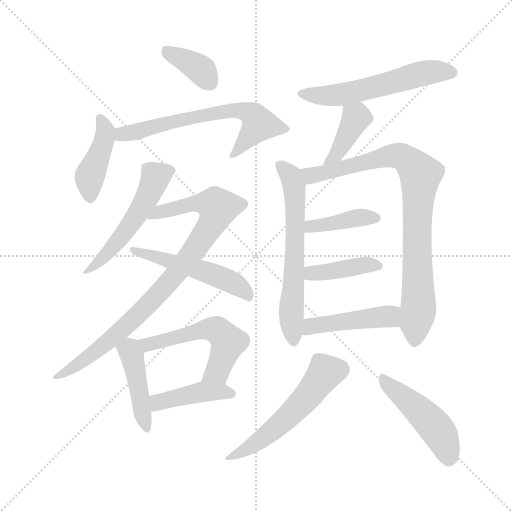
t = 0.00 s
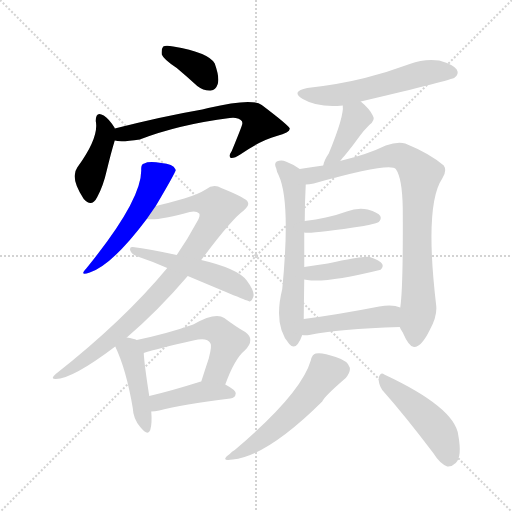
t = 2.43 s
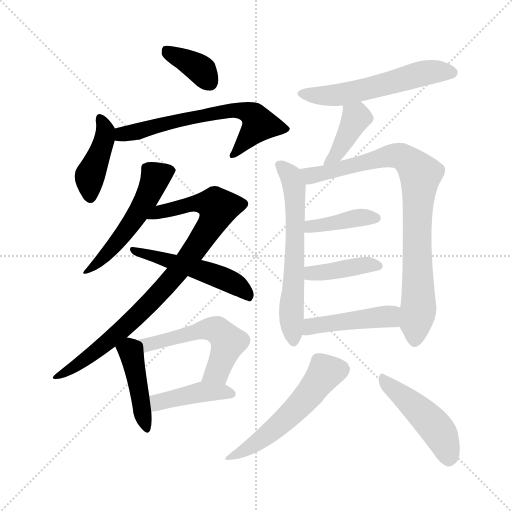
t = 4.86 s
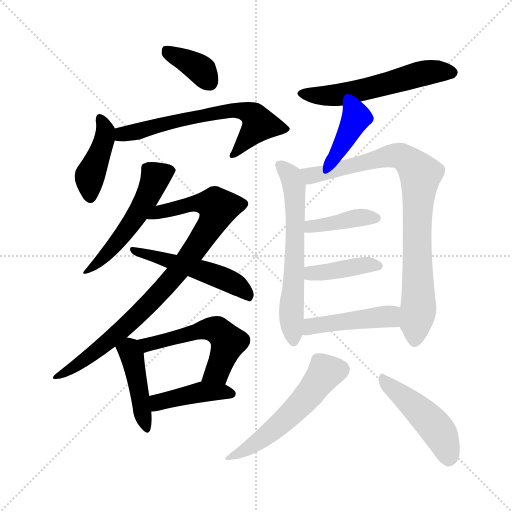
t = 7.28 s
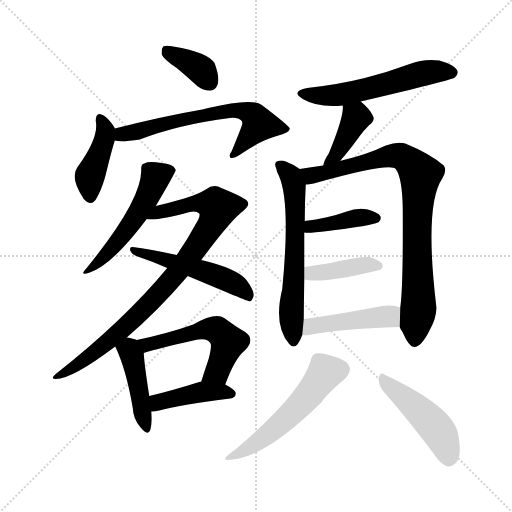
t = 9.71 s
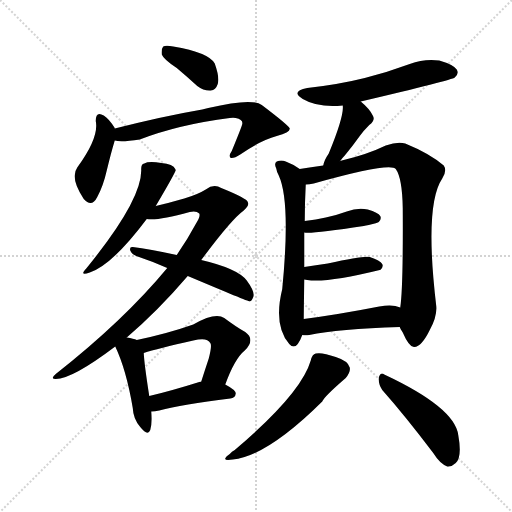
t = 12.14 s

The animated SVG that drew these frames (rendered in a browser with its animation timeline set to each time). Animation: 18 CSS @keyframes rules; one cycle of 12.14 s.

<svg version="1.1" viewBox="0 0 1024 1024" xmlns="http://www.w3.org/2000/svg">
  <g stroke="lightgray" stroke-dasharray="1,1" stroke-width="1" transform="scale(4, 4)">
    <line x1="0" y1="0" x2="256" y2="256"></line>
    <line x1="256" y1="0" x2="0" y2="256"></line>
    <line x1="128" y1="0" x2="128" y2="256"></line>
    <line x1="0" y1="128" x2="256" y2="128"></line>
  </g>
<g transform="scale(1, -1) translate(0, -900)">
   <style type="text/css">
    @keyframes keyframes0 {
      from {
       stroke: blue;
       stroke-dashoffset: 368;
       stroke-width: 128;
       }
       55% {
       animation-timing-function: step-end;
       stroke: blue;
       stroke-dashoffset: 0;
       stroke-width: 128;
       }
       to {
       stroke: black;
       stroke-width: 1024;
       }
       }
       #make-me-a-hanzi-animation-0 {
         animation: keyframes0 0.549479s both;
         animation-delay: 0.000000s;
         animation-timing-function: linear;
       }
    @keyframes keyframes1 {
      from {
       stroke: blue;
       stroke-dashoffset: 417;
       stroke-width: 128;
       }
       58% {
       animation-timing-function: step-end;
       stroke: blue;
       stroke-dashoffset: 0;
       stroke-width: 128;
       }
       to {
       stroke: black;
       stroke-width: 1024;
       }
       }
       #make-me-a-hanzi-animation-1 {
         animation: keyframes1 0.589355s both;
         animation-delay: 0.549479s;
         animation-timing-function: linear;
       }
    @keyframes keyframes2 {
      from {
       stroke: blue;
       stroke-dashoffset: 639;
       stroke-width: 128;
       }
       68% {
       animation-timing-function: step-end;
       stroke: blue;
       stroke-dashoffset: 0;
       stroke-width: 128;
       }
       to {
       stroke: black;
       stroke-width: 1024;
       }
       }
       #make-me-a-hanzi-animation-2 {
         animation: keyframes2 0.770020s both;
         animation-delay: 1.138835s;
         animation-timing-function: linear;
       }
    @keyframes keyframes3 {
      from {
       stroke: blue;
       stroke-dashoffset: 520;
       stroke-width: 128;
       }
       63% {
       animation-timing-function: step-end;
       stroke: blue;
       stroke-dashoffset: 0;
       stroke-width: 128;
       }
       to {
       stroke: black;
       stroke-width: 1024;
       }
       }
       #make-me-a-hanzi-animation-3 {
         animation: keyframes3 0.673177s both;
         animation-delay: 1.908854s;
         animation-timing-function: linear;
       }
    @keyframes keyframes4 {
      from {
       stroke: blue;
       stroke-dashoffset: 872;
       stroke-width: 128;
       }
       74% {
       animation-timing-function: step-end;
       stroke: blue;
       stroke-dashoffset: 0;
       stroke-width: 128;
       }
       to {
       stroke: black;
       stroke-width: 1024;
       }
       }
       #make-me-a-hanzi-animation-4 {
         animation: keyframes4 0.959635s both;
         animation-delay: 2.582031s;
         animation-timing-function: linear;
       }
    @keyframes keyframes5 {
      from {
       stroke: blue;
       stroke-dashoffset: 510;
       stroke-width: 128;
       }
       62% {
       animation-timing-function: step-end;
       stroke: blue;
       stroke-dashoffset: 0;
       stroke-width: 128;
       }
       to {
       stroke: black;
       stroke-width: 1024;
       }
       }
       #make-me-a-hanzi-animation-5 {
         animation: keyframes5 0.665039s both;
         animation-delay: 3.541667s;
         animation-timing-function: linear;
       }
    @keyframes keyframes6 {
      from {
       stroke: blue;
       stroke-dashoffset: 431;
       stroke-width: 128;
       }
       58% {
       animation-timing-function: step-end;
       stroke: blue;
       stroke-dashoffset: 0;
       stroke-width: 128;
       }
       to {
       stroke: black;
       stroke-width: 1024;
       }
       }
       #make-me-a-hanzi-animation-6 {
         animation: keyframes6 0.600749s both;
         animation-delay: 4.206706s;
         animation-timing-function: linear;
       }
    @keyframes keyframes7 {
      from {
       stroke: blue;
       stroke-dashoffset: 537;
       stroke-width: 128;
       }
       64% {
       animation-timing-function: step-end;
       stroke: blue;
       stroke-dashoffset: 0;
       stroke-width: 128;
       }
       to {
       stroke: black;
       stroke-width: 1024;
       }
       }
       #make-me-a-hanzi-animation-7 {
         animation: keyframes7 0.687012s both;
         animation-delay: 4.807454s;
         animation-timing-function: linear;
       }
    @keyframes keyframes8 {
      from {
       stroke: blue;
       stroke-dashoffset: 418;
       stroke-width: 128;
       }
       58% {
       animation-timing-function: step-end;
       stroke: blue;
       stroke-dashoffset: 0;
       stroke-width: 128;
       }
       to {
       stroke: black;
       stroke-width: 1024;
       }
       }
       #make-me-a-hanzi-animation-8 {
         animation: keyframes8 0.590169s both;
         animation-delay: 5.494466s;
         animation-timing-function: linear;
       }
    @keyframes keyframes9 {
      from {
       stroke: blue;
       stroke-dashoffset: 558;
       stroke-width: 128;
       }
       64% {
       animation-timing-function: step-end;
       stroke: blue;
       stroke-dashoffset: 0;
       stroke-width: 128;
       }
       to {
       stroke: black;
       stroke-width: 1024;
       }
       }
       #make-me-a-hanzi-animation-9 {
         animation: keyframes9 0.704102s both;
         animation-delay: 6.084635s;
         animation-timing-function: linear;
       }
    @keyframes keyframes10 {
      from {
       stroke: blue;
       stroke-dashoffset: 396;
       stroke-width: 128;
       }
       56% {
       animation-timing-function: step-end;
       stroke: blue;
       stroke-dashoffset: 0;
       stroke-width: 128;
       }
       to {
       stroke: black;
       stroke-width: 1024;
       }
       }
       #make-me-a-hanzi-animation-10 {
         animation: keyframes10 0.572266s both;
         animation-delay: 6.788737s;
         animation-timing-function: linear;
       }
    @keyframes keyframes11 {
      from {
       stroke: blue;
       stroke-dashoffset: 620;
       stroke-width: 128;
       }
       67% {
       animation-timing-function: step-end;
       stroke: blue;
       stroke-dashoffset: 0;
       stroke-width: 128;
       }
       to {
       stroke: black;
       stroke-width: 1024;
       }
       }
       #make-me-a-hanzi-animation-11 {
         animation: keyframes11 0.754557s both;
         animation-delay: 7.361003s;
         animation-timing-function: linear;
       }
    @keyframes keyframes12 {
      from {
       stroke: blue;
       stroke-dashoffset: 846;
       stroke-width: 128;
       }
       73% {
       animation-timing-function: step-end;
       stroke: blue;
       stroke-dashoffset: 0;
       stroke-width: 128;
       }
       to {
       stroke: black;
       stroke-width: 1024;
       }
       }
       #make-me-a-hanzi-animation-12 {
         animation: keyframes12 0.938477s both;
         animation-delay: 8.115560s;
         animation-timing-function: linear;
       }
    @keyframes keyframes13 {
      from {
       stroke: blue;
       stroke-dashoffset: 399;
       stroke-width: 128;
       }
       56% {
       animation-timing-function: step-end;
       stroke: blue;
       stroke-dashoffset: 0;
       stroke-width: 128;
       }
       to {
       stroke: black;
       stroke-width: 1024;
       }
       }
       #make-me-a-hanzi-animation-13 {
         animation: keyframes13 0.574707s both;
         animation-delay: 9.054036s;
         animation-timing-function: linear;
       }
    @keyframes keyframes14 {
      from {
       stroke: blue;
       stroke-dashoffset: 407;
       stroke-width: 128;
       }
       57% {
       animation-timing-function: step-end;
       stroke: blue;
       stroke-dashoffset: 0;
       stroke-width: 128;
       }
       to {
       stroke: black;
       stroke-width: 1024;
       }
       }
       #make-me-a-hanzi-animation-14 {
         animation: keyframes14 0.581217s both;
         animation-delay: 9.628743s;
         animation-timing-function: linear;
       }
    @keyframes keyframes15 {
      from {
       stroke: blue;
       stroke-dashoffset: 447;
       stroke-width: 128;
       }
       59% {
       animation-timing-function: step-end;
       stroke: blue;
       stroke-dashoffset: 0;
       stroke-width: 128;
       }
       to {
       stroke: black;
       stroke-width: 1024;
       }
       }
       #make-me-a-hanzi-animation-15 {
         animation: keyframes15 0.613770s both;
         animation-delay: 10.209961s;
         animation-timing-function: linear;
       }
    @keyframes keyframes16 {
      from {
       stroke: blue;
       stroke-dashoffset: 538;
       stroke-width: 128;
       }
       64% {
       animation-timing-function: step-end;
       stroke: blue;
       stroke-dashoffset: 0;
       stroke-width: 128;
       }
       to {
       stroke: black;
       stroke-width: 1024;
       }
       }
       #make-me-a-hanzi-animation-16 {
         animation: keyframes16 0.687826s both;
         animation-delay: 10.823730s;
         animation-timing-function: linear;
       }
    @keyframes keyframes17 {
      from {
       stroke: blue;
       stroke-dashoffset: 465;
       stroke-width: 128;
       }
       60% {
       animation-timing-function: step-end;
       stroke: blue;
       stroke-dashoffset: 0;
       stroke-width: 128;
       }
       to {
       stroke: black;
       stroke-width: 1024;
       }
       }
       #make-me-a-hanzi-animation-17 {
         animation: keyframes17 0.628418s both;
         animation-delay: 11.511556s;
         animation-timing-function: linear;
       }
</style>
<path d="M 353.5 764.0 Q 372.5 748.0 394.5 728.0 Q 407.5 718.0 421.5 719.0 Q 431.5 720.0 435.5 732.0 Q 439.5 745.0 429.5 773.0 Q 417.5 795.0 346.5 807.0 Q 331.5 810.0 326.5 807.0 Q 322.5 803.0 323.5 791.0 Q 327.5 781.0 353.5 764.0 Z" fill="lightgray"></path> 
<path d="M 229.5 643.0 L 229.5 644.0 Q 217.5 663.0 207.5 669.0 Q 191.5 679.0 191.5 658.0 Q 198.5 625.0 154.5 565.0 Q 139.5 544.0 167.5 502.0 Q 183.5 484.0 194.5 506.0 Q 206.5 528.0 213.5 559.0 Q 222.5 596.0 229.5 619.0 L 229.5 643.0 Z" fill="lightgray"></path> 
<path d="M 229.5 619.0 Q 241.5 615.0 279.5 621.0 Q 357.5 651.0 459.5 664.0 Q 466.5 665.0 471.5 664.0 Q 486.5 661.0 484.5 652.0 Q 484.5 649.0 463.5 598.0 Q 456.5 588.0 461.5 584.0 Q 468.5 583.0 480.5 591.0 Q 520.5 619.0 553.5 628.0 Q 580.5 635.0 579.5 643.0 Q 576.5 650.0 523.5 690.0 Q 504.5 705.0 416.5 684.0 Q 410.5 683.0 404.5 681.0 Q 328.5 668.0 229.5 643.0 C 200.5 636.0 199.5 623.0 229.5 619.0 Z" fill="lightgray"></path> 
<path d="M 311.5 488.0 Q 350.5 554.0 351.5 560.0 Q 350.5 561.0 350.5 562.0 Q 346.5 572.0 322.5 574.0 Q 297.5 578.0 288.5 573.0 Q 281.5 572.0 282.5 559.0 Q 282.5 498.0 172.5 363.0 Q 157.5 347.0 179.5 355.0 Q 224.5 370.0 293.5 462.0 L 311.5 488.0 Z" fill="lightgray"></path> 
<path d="M 253.5 225.0 Q 316.5 279.0 375.5 348.0 L 402.5 380.0 Q 462.5 461.0 487.5 479.0 Q 499.5 489.0 495.5 496.0 Q 494.5 503.0 442.5 524.0 Q 427.5 533.0 411.5 521.0 Q 395.5 511.0 368.5 503.0 Q 337.5 494.0 311.5 488.0 C 282.5 481.0 263.5 462.0 293.5 462.0 Q 314.5 458.0 379.5 476.0 Q 392.5 479.0 398.5 473.0 Q 401.5 467.0 391.5 452.0 Q 375.5 422.0 353.5 390.0 L 334.5 364.0 Q 247.5 259.0 111.5 152.0 Q 99.5 142.0 111.5 142.0 Q 144.5 142.0 230.5 207.0 L 253.5 225.0 Z" fill="lightgray"></path> 
<path d="M 375.5 348.0 Q 496.5 297.0 499.5 297.0 Q 503.5 298.0 506.5 306.0 Q 510.5 316.0 493.5 339.0 Q 475.5 363.0 402.5 380.0 L 353.5 390.0 Q 298.5 402.0 265.5 406.0 Q 258.5 407.0 260.5 399.0 Q 263.5 392.0 272.5 388.0 Q 302.5 378.0 334.5 364.0 L 375.5 348.0 Z" fill="lightgray"></path> 
<path d="M 273.5 220.0 Q 267.5 223.0 253.5 225.0 C 223.5 230.0 219.5 231.0 230.5 207.0 Q 252.5 161.0 265.5 84.0 Q 266.5 62.0 280.5 46.0 Q 295.5 27.0 300.5 40.0 Q 304.5 53.0 302.5 77.0 L 298.5 108.0 Q 288.5 172.0 287.5 194.0 C 286.5 215.0 286.5 215.0 273.5 220.0 Z" fill="lightgray"></path> 
<path d="M 450.5 131.0 Q 469.5 183.0 489.5 199.0 Q 511.5 221.0 490.5 236.0 Q 472.5 246.0 448.5 264.0 Q 430.5 276.0 386.5 251.0 Q 335.5 233.0 273.5 220.0 C 244.5 214.0 258.5 185.0 287.5 194.0 Q 314.5 203.0 386.5 219.0 Q 414.5 226.0 420.5 214.0 Q 424.5 210.0 417.5 183.0 Q 410.5 162.0 402.5 137.0 C 393.5 108.0 439.5 103.0 450.5 131.0 Z" fill="lightgray"></path> 
<path d="M 302.5 77.0 Q 309.5 77.0 318.5 79.0 Q 363.5 91.0 460.5 103.0 Q 470.5 104.0 471.5 113.0 Q 471.5 120.0 450.5 131.0 L 402.5 137.0 Q 399.5 137.0 398.5 136.0 Q 341.5 118.0 298.5 108.0 C 269.5 101.0 272.5 75.0 302.5 77.0 Z" fill="lightgray"></path> 
<path d="M 721.5 697.0 Q 904.5 740.0 909.5 745.0 Q 918.5 752.0 913.5 761.0 Q 906.5 771.0 878.5 779.0 Q 848.5 783.0 819.5 772.0 Q 776.5 756.0 729.5 744.0 Q 677.5 731.0 614.5 724.0 Q 580.5 717.0 605.5 702.0 Q 636.5 684.0 685.5 689.0 L 721.5 697.0 Z" fill="lightgray"></path> 
<path d="M 680.5 578.0 Q 684.5 584.0 689.5 589.0 Q 704.5 607.0 719.5 628.0 Q 726.5 638.0 738.5 650.0 Q 751.5 660.0 745.5 669.0 Q 739.5 682.0 721.5 697.0 C 698.5 717.0 684.5 719.0 685.5 689.0 Q 688.5 668.0 657.5 593.0 Q 648.5 580.0 646.5 569.0 C 639.5 540.0 662.5 554.0 680.5 578.0 Z" fill="lightgray"></path> 
<path d="M 599.5 562.0 Q 587.5 571.0 571.5 577.0 Q 562.5 581.0 553.5 577.0 Q 547.5 573.0 552.5 563.0 Q 553.5 556.0 557.5 549.0 Q 581.5 497.0 564.5 322.0 Q 546.5 249.0 578.5 212.0 Q 587.5 202.0 595.5 212.0 Q 601.5 221.0 604.5 230.0 L 607.5 262.0 Q 607.5 271.0 608.5 341.0 L 608.5 366.0 Q 608.5 406.0 608.5 435.0 L 609.5 458.0 Q 609.5 494.0 611.5 531.0 C 612.5 553.0 612.5 553.0 599.5 562.0 Z" fill="lightgray"></path> 
<path d="M 799.5 246.0 Q 800.5 242.0 805.5 235.0 Q 818.5 205.0 828.5 206.0 Q 843.5 207.0 859.5 240.0 Q 874.5 267.0 872.5 288.0 Q 848.5 490.0 884.5 543.0 Q 894.5 559.0 887.5 569.0 Q 859.5 593.0 810.5 613.0 Q 794.5 617.0 771.5 609.0 Q 734.5 591.0 683.5 579.0 Q 682.5 579.0 680.5 578.0 L 646.5 569.0 Q 621.5 566.0 599.5 562.0 C 569.5 557.0 581.5 527.0 611.5 531.0 Q 618.5 531.0 627.5 533.0 Q 780.5 576.0 791.5 562.0 Q 804.5 544.0 805.5 484.0 Q 806.5 325.0 800.5 285.0 L 799.5 246.0 Z" fill="lightgray"></path> 
<path d="M 608.5 435.0 Q 623.5 432.0 727.5 448.0 Q 731.5 449.0 737.5 450.0 Q 755.5 454.0 757.5 456.0 Q 763.5 462.0 760.5 468.0 Q 756.5 475.0 735.5 481.0 Q 714.5 485.0 693.5 477.0 Q 674.5 470.0 651.5 465.0 Q 632.5 461.0 609.5 458.0 C 579.5 454.0 578.5 438.0 608.5 435.0 Z" fill="lightgray"></path> 
<path d="M 608.5 341.0 Q 611.5 341.0 614.5 340.0 Q 653.5 334.0 759.5 360.0 L 760.5 360.0 Q 767.5 366.0 764.5 372.0 Q 760.5 379.0 739.5 386.0 Q 727.5 389.0 655.5 373.0 Q 631.5 370.0 608.5 366.0 C 578.5 361.0 578.5 345.0 608.5 341.0 Z" fill="lightgray"></path> 
<path d="M 604.5 230.0 Q 610.5 229.0 618.5 230.0 Q 676.5 242.0 799.5 246.0 C 829.5 247.0 828.5 275.0 800.5 285.0 Q 785.5 292.0 758.5 287.0 Q 676.5 271.0 607.5 262.0 C 577.5 258.0 574.5 232.0 604.5 230.0 Z" fill="lightgray"></path> 
<path d="M 621.5 179.0 Q 602.5 113.0 469.5 0.0 Q 463.5 -3.0 459.5 -8.0 Q 438.5 -23.0 465.5 -19.0 Q 534.5 -12.0 644.5 97.0 Q 647.5 106.0 691.5 144.0 Q 701.5 156.0 699.5 165.0 Q 696.5 178.0 671.5 186.0 Q 643.5 196.0 631.5 193.0 Q 624.5 192.0 621.5 179.0 Z" fill="lightgray"></path> 
<path d="M 764.5 120.0 Q 810.5 68.0 866.5 -6.0 Q 879.5 -27.0 894.5 -33.0 Q 903.5 -34.0 911.5 -26.0 Q 924.5 -14.0 916.5 30.0 Q 909.5 85.0 768.5 151.0 Q 761.5 157.0 757.5 145.0 Q 756.5 132.0 764.5 120.0 Z" fill="lightgray"></path> 
      <clipPath id="make-me-a-hanzi-clip-0">
      <path d="M 353.5 764.0 Q 372.5 748.0 394.5 728.0 Q 407.5 718.0 421.5 719.0 Q 431.5 720.0 435.5 732.0 Q 439.5 745.0 429.5 773.0 Q 417.5 795.0 346.5 807.0 Q 331.5 810.0 326.5 807.0 Q 322.5 803.0 323.5 791.0 Q 327.5 781.0 353.5 764.0 Z" fill="lightgray"></path>
      </clipPath>
      <path clip-path="url(#make-me-a-hanzi-clip-0)" d="M 331.5 801.0 L 397.5 764.0 L 419.5 735.0 " fill="none" id="make-me-a-hanzi-animation-0" stroke-dasharray="240 480" stroke-linecap="round"></path>

      <clipPath id="make-me-a-hanzi-clip-1">
      <path d="M 229.5 643.0 L 229.5 644.0 Q 217.5 663.0 207.5 669.0 Q 191.5 679.0 191.5 658.0 Q 198.5 625.0 154.5 565.0 Q 139.5 544.0 167.5 502.0 Q 183.5 484.0 194.5 506.0 Q 206.5 528.0 213.5 559.0 Q 222.5 596.0 229.5 619.0 L 229.5 643.0 Z" fill="lightgray"></path>
      </clipPath>
      <path clip-path="url(#make-me-a-hanzi-clip-1)" d="M 200.5 663.0 L 209.5 625.0 L 179.5 544.0 L 180.5 508.0 " fill="none" id="make-me-a-hanzi-animation-1" stroke-dasharray="289 578" stroke-linecap="round"></path>

      <clipPath id="make-me-a-hanzi-clip-2">
      <path d="M 229.5 619.0 Q 241.5 615.0 279.5 621.0 Q 357.5 651.0 459.5 664.0 Q 466.5 665.0 471.5 664.0 Q 486.5 661.0 484.5 652.0 Q 484.5 649.0 463.5 598.0 Q 456.5 588.0 461.5 584.0 Q 468.5 583.0 480.5 591.0 Q 520.5 619.0 553.5 628.0 Q 580.5 635.0 579.5 643.0 Q 576.5 650.0 523.5 690.0 Q 504.5 705.0 416.5 684.0 Q 410.5 683.0 404.5 681.0 Q 328.5 668.0 229.5 643.0 C 200.5 636.0 199.5 623.0 229.5 619.0 Z" fill="lightgray"></path>
      </clipPath>
      <path clip-path="url(#make-me-a-hanzi-clip-2)" d="M 234.5 625.0 L 332.5 654.0 L 452.5 679.0 L 499.5 674.0 L 518.5 652.0 L 464.5 591.0 " fill="none" id="make-me-a-hanzi-animation-2" stroke-dasharray="511 1022" stroke-linecap="round"></path>

      <clipPath id="make-me-a-hanzi-clip-3">
      <path d="M 311.5 488.0 Q 350.5 554.0 351.5 560.0 Q 350.5 561.0 350.5 562.0 Q 346.5 572.0 322.5 574.0 Q 297.5 578.0 288.5 573.0 Q 281.5 572.0 282.5 559.0 Q 282.5 498.0 172.5 363.0 Q 157.5 347.0 179.5 355.0 Q 224.5 370.0 293.5 462.0 L 311.5 488.0 Z" fill="lightgray"></path>
      </clipPath>
      <path clip-path="url(#make-me-a-hanzi-clip-3)" d="M 347.5 559.0 L 311.5 546.0 L 259.5 447.0 L 226.5 405.0 L 181.5 364.0 " fill="none" id="make-me-a-hanzi-animation-3" stroke-dasharray="392 784" stroke-linecap="round"></path>

      <clipPath id="make-me-a-hanzi-clip-4">
      <path d="M 253.5 225.0 Q 316.5 279.0 375.5 348.0 L 402.5 380.0 Q 462.5 461.0 487.5 479.0 Q 499.5 489.0 495.5 496.0 Q 494.5 503.0 442.5 524.0 Q 427.5 533.0 411.5 521.0 Q 395.5 511.0 368.5 503.0 Q 337.5 494.0 311.5 488.0 C 282.5 481.0 263.5 462.0 293.5 462.0 Q 314.5 458.0 379.5 476.0 Q 392.5 479.0 398.5 473.0 Q 401.5 467.0 391.5 452.0 Q 375.5 422.0 353.5 390.0 L 334.5 364.0 Q 247.5 259.0 111.5 152.0 Q 99.5 142.0 111.5 142.0 Q 144.5 142.0 230.5 207.0 L 253.5 225.0 Z" fill="lightgray"></path>
      </clipPath>
      <path clip-path="url(#make-me-a-hanzi-clip-4)" d="M 298.5 468.0 L 399.5 495.0 L 436.5 485.0 L 430.5 465.0 L 391.5 402.0 L 312.5 307.0 L 212.5 212.0 L 115.5 147.0 " fill="none" id="make-me-a-hanzi-animation-4" stroke-dasharray="744 1488" stroke-linecap="round"></path>

      <clipPath id="make-me-a-hanzi-clip-5">
      <path d="M 375.5 348.0 Q 496.5 297.0 499.5 297.0 Q 503.5 298.0 506.5 306.0 Q 510.5 316.0 493.5 339.0 Q 475.5 363.0 402.5 380.0 L 353.5 390.0 Q 298.5 402.0 265.5 406.0 Q 258.5 407.0 260.5 399.0 Q 263.5 392.0 272.5 388.0 Q 302.5 378.0 334.5 364.0 L 375.5 348.0 Z" fill="lightgray"></path>
      </clipPath>
      <path clip-path="url(#make-me-a-hanzi-clip-5)" d="M 267.5 399.0 L 452.5 341.0 L 500.5 304.0 " fill="none" id="make-me-a-hanzi-animation-5" stroke-dasharray="382 764" stroke-linecap="round"></path>

      <clipPath id="make-me-a-hanzi-clip-6">
      <path d="M 273.5 220.0 Q 267.5 223.0 253.5 225.0 C 223.5 230.0 219.5 231.0 230.5 207.0 Q 252.5 161.0 265.5 84.0 Q 266.5 62.0 280.5 46.0 Q 295.5 27.0 300.5 40.0 Q 304.5 53.0 302.5 77.0 L 298.5 108.0 Q 288.5 172.0 287.5 194.0 C 286.5 215.0 286.5 215.0 273.5 220.0 Z" fill="lightgray"></path>
      </clipPath>
      <path clip-path="url(#make-me-a-hanzi-clip-6)" d="M 241.5 205.0 L 259.5 197.0 L 264.5 188.0 L 291.5 46.0 " fill="none" id="make-me-a-hanzi-animation-6" stroke-dasharray="303 606" stroke-linecap="round"></path>

      <clipPath id="make-me-a-hanzi-clip-7">
      <path d="M 450.5 131.0 Q 469.5 183.0 489.5 199.0 Q 511.5 221.0 490.5 236.0 Q 472.5 246.0 448.5 264.0 Q 430.5 276.0 386.5 251.0 Q 335.5 233.0 273.5 220.0 C 244.5 214.0 258.5 185.0 287.5 194.0 Q 314.5 203.0 386.5 219.0 Q 414.5 226.0 420.5 214.0 Q 424.5 210.0 417.5 183.0 Q 410.5 162.0 402.5 137.0 C 393.5 108.0 439.5 103.0 450.5 131.0 Z" fill="lightgray"></path>
      </clipPath>
      <path clip-path="url(#make-me-a-hanzi-clip-7)" d="M 282.5 216.0 L 293.5 210.0 L 404.5 241.0 L 434.5 240.0 L 455.5 213.0 L 434.5 157.0 L 409.5 142.0 " fill="none" id="make-me-a-hanzi-animation-7" stroke-dasharray="409 818" stroke-linecap="round"></path>

      <clipPath id="make-me-a-hanzi-clip-8">
      <path d="M 302.5 77.0 Q 309.5 77.0 318.5 79.0 Q 363.5 91.0 460.5 103.0 Q 470.5 104.0 471.5 113.0 Q 471.5 120.0 450.5 131.0 L 402.5 137.0 Q 399.5 137.0 398.5 136.0 Q 341.5 118.0 298.5 108.0 C 269.5 101.0 272.5 75.0 302.5 77.0 Z" fill="lightgray"></path>
      </clipPath>
      <path clip-path="url(#make-me-a-hanzi-clip-8)" d="M 305.5 85.0 L 321.5 97.0 L 405.5 116.0 L 461.5 112.0 " fill="none" id="make-me-a-hanzi-animation-8" stroke-dasharray="290 580" stroke-linecap="round"></path>

      <clipPath id="make-me-a-hanzi-clip-9">
      <path d="M 721.5 697.0 Q 904.5 740.0 909.5 745.0 Q 918.5 752.0 913.5 761.0 Q 906.5 771.0 878.5 779.0 Q 848.5 783.0 819.5 772.0 Q 776.5 756.0 729.5 744.0 Q 677.5 731.0 614.5 724.0 Q 580.5 717.0 605.5 702.0 Q 636.5 684.0 685.5 689.0 L 721.5 697.0 Z" fill="lightgray"></path>
      </clipPath>
      <path clip-path="url(#make-me-a-hanzi-clip-9)" d="M 607.5 714.0 L 676.5 710.0 L 845.5 754.0 L 903.5 755.0 " fill="none" id="make-me-a-hanzi-animation-9" stroke-dasharray="430 860" stroke-linecap="round"></path>

      <clipPath id="make-me-a-hanzi-clip-10">
      <path d="M 680.5 578.0 Q 684.5 584.0 689.5 589.0 Q 704.5 607.0 719.5 628.0 Q 726.5 638.0 738.5 650.0 Q 751.5 660.0 745.5 669.0 Q 739.5 682.0 721.5 697.0 C 698.5 717.0 684.5 719.0 685.5 689.0 Q 688.5 668.0 657.5 593.0 Q 648.5 580.0 646.5 569.0 C 639.5 540.0 662.5 554.0 680.5 578.0 Z" fill="lightgray"></path>
      </clipPath>
      <path clip-path="url(#make-me-a-hanzi-clip-10)" d="M 692.5 686.0 L 712.5 665.0 L 671.5 589.0 L 651.5 574.0 " fill="none" id="make-me-a-hanzi-animation-10" stroke-dasharray="268 536" stroke-linecap="round"></path>

      <clipPath id="make-me-a-hanzi-clip-11">
      <path d="M 599.5 562.0 Q 587.5 571.0 571.5 577.0 Q 562.5 581.0 553.5 577.0 Q 547.5 573.0 552.5 563.0 Q 553.5 556.0 557.5 549.0 Q 581.5 497.0 564.5 322.0 Q 546.5 249.0 578.5 212.0 Q 587.5 202.0 595.5 212.0 Q 601.5 221.0 604.5 230.0 L 607.5 262.0 Q 607.5 271.0 608.5 341.0 L 608.5 366.0 Q 608.5 406.0 608.5 435.0 L 609.5 458.0 Q 609.5 494.0 611.5 531.0 C 612.5 553.0 612.5 553.0 599.5 562.0 Z" fill="lightgray"></path>
      </clipPath>
      <path clip-path="url(#make-me-a-hanzi-clip-11)" d="M 559.5 570.0 L 581.5 549.0 L 588.5 528.0 L 590.5 403.0 L 582.5 274.0 L 587.5 217.0 " fill="none" id="make-me-a-hanzi-animation-11" stroke-dasharray="492 984" stroke-linecap="round"></path>

      <clipPath id="make-me-a-hanzi-clip-12">
      <path d="M 799.5 246.0 Q 800.5 242.0 805.5 235.0 Q 818.5 205.0 828.5 206.0 Q 843.5 207.0 859.5 240.0 Q 874.5 267.0 872.5 288.0 Q 848.5 490.0 884.5 543.0 Q 894.5 559.0 887.5 569.0 Q 859.5 593.0 810.5 613.0 Q 794.5 617.0 771.5 609.0 Q 734.5 591.0 683.5 579.0 Q 682.5 579.0 680.5 578.0 L 646.5 569.0 Q 621.5 566.0 599.5 562.0 C 569.5 557.0 581.5 527.0 611.5 531.0 Q 618.5 531.0 627.5 533.0 Q 780.5 576.0 791.5 562.0 Q 804.5 544.0 805.5 484.0 Q 806.5 325.0 800.5 285.0 L 799.5 246.0 Z" fill="lightgray"></path>
      </clipPath>
      <path clip-path="url(#make-me-a-hanzi-clip-12)" d="M 607.5 559.0 L 617.5 551.0 L 637.5 549.0 L 695.5 568.0 L 795.5 589.0 L 807.5 585.0 L 839.5 554.0 L 833.5 472.0 L 837.5 293.0 L 829.5 218.0 " fill="none" id="make-me-a-hanzi-animation-12" stroke-dasharray="718 1436" stroke-linecap="round"></path>

      <clipPath id="make-me-a-hanzi-clip-13">
      <path d="M 608.5 435.0 Q 623.5 432.0 727.5 448.0 Q 731.5 449.0 737.5 450.0 Q 755.5 454.0 757.5 456.0 Q 763.5 462.0 760.5 468.0 Q 756.5 475.0 735.5 481.0 Q 714.5 485.0 693.5 477.0 Q 674.5 470.0 651.5 465.0 Q 632.5 461.0 609.5 458.0 C 579.5 454.0 578.5 438.0 608.5 435.0 Z" fill="lightgray"></path>
      </clipPath>
      <path clip-path="url(#make-me-a-hanzi-clip-13)" d="M 611.5 441.0 L 621.5 448.0 L 705.5 463.0 L 750.5 464.0 " fill="none" id="make-me-a-hanzi-animation-13" stroke-dasharray="271 542" stroke-linecap="round"></path>

      <clipPath id="make-me-a-hanzi-clip-14">
      <path d="M 608.5 341.0 Q 611.5 341.0 614.5 340.0 Q 653.5 334.0 759.5 360.0 L 760.5 360.0 Q 767.5 366.0 764.5 372.0 Q 760.5 379.0 739.5 386.0 Q 727.5 389.0 655.5 373.0 Q 631.5 370.0 608.5 366.0 C 578.5 361.0 578.5 345.0 608.5 341.0 Z" fill="lightgray"></path>
      </clipPath>
      <path clip-path="url(#make-me-a-hanzi-clip-14)" d="M 612.5 347.0 L 623.5 354.0 L 720.5 369.0 L 760.5 367.0 " fill="none" id="make-me-a-hanzi-animation-14" stroke-dasharray="279 558" stroke-linecap="round"></path>

      <clipPath id="make-me-a-hanzi-clip-15">
      <path d="M 604.5 230.0 Q 610.5 229.0 618.5 230.0 Q 676.5 242.0 799.5 246.0 C 829.5 247.0 828.5 275.0 800.5 285.0 Q 785.5 292.0 758.5 287.0 Q 676.5 271.0 607.5 262.0 C 577.5 258.0 574.5 232.0 604.5 230.0 Z" fill="lightgray"></path>
      </clipPath>
      <path clip-path="url(#make-me-a-hanzi-clip-15)" d="M 611.5 235.0 L 630.5 249.0 L 778.5 267.0 L 792.5 279.0 " fill="none" id="make-me-a-hanzi-animation-15" stroke-dasharray="319 638" stroke-linecap="round"></path>

      <clipPath id="make-me-a-hanzi-clip-16">
      <path d="M 621.5 179.0 Q 602.5 113.0 469.5 0.0 Q 463.5 -3.0 459.5 -8.0 Q 438.5 -23.0 465.5 -19.0 Q 534.5 -12.0 644.5 97.0 Q 647.5 106.0 691.5 144.0 Q 701.5 156.0 699.5 165.0 Q 696.5 178.0 671.5 186.0 Q 643.5 196.0 631.5 193.0 Q 624.5 192.0 621.5 179.0 Z" fill="lightgray"></path>
      </clipPath>
      <path clip-path="url(#make-me-a-hanzi-clip-16)" d="M 683.5 162.0 L 651.5 156.0 L 603.5 94.0 L 564.5 55.0 L 497.5 4.0 L 469.5 -10.0 " fill="none" id="make-me-a-hanzi-animation-16" stroke-dasharray="410 820" stroke-linecap="round"></path>

      <clipPath id="make-me-a-hanzi-clip-17">
      <path d="M 764.5 120.0 Q 810.5 68.0 866.5 -6.0 Q 879.5 -27.0 894.5 -33.0 Q 903.5 -34.0 911.5 -26.0 Q 924.5 -14.0 916.5 30.0 Q 909.5 85.0 768.5 151.0 Q 761.5 157.0 757.5 145.0 Q 756.5 132.0 764.5 120.0 Z" fill="lightgray"></path>
      </clipPath>
      <path clip-path="url(#make-me-a-hanzi-clip-17)" d="M 767.5 140.0 L 873.5 42.0 L 888.5 16.0 L 896.5 -18.0 " fill="none" id="make-me-a-hanzi-animation-17" stroke-dasharray="337 674" stroke-linecap="round"></path>

</g>
</svg>
